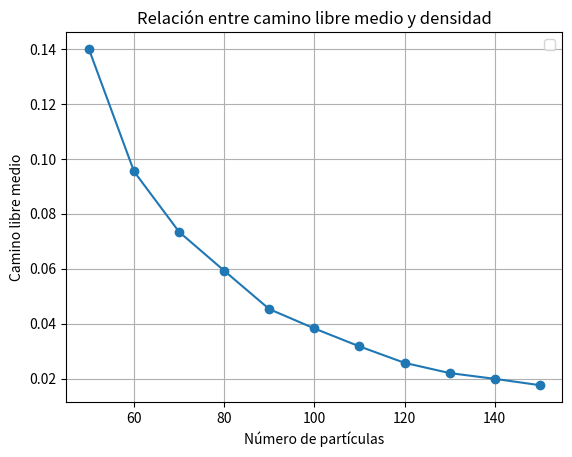

Source code (Python):
import numpy as np
import matplotlib.pyplot as plt

free_time = [0.139933818693439,
0.095442228988502,
0.073468020539357,
0.059336955261389,
0.045372225632173,
0.038341354479555,
0.031813278548385,
0.025830457414469,
0.022112497562373,
0.02002006057597,
0.017709371990366
]

num_particles=[50,
60,
70,
80,
90,
100,
110,
120,
130,
140,
150
]

fig, ax = plt.subplots()
ax.plot(num_particles, free_time, 'o-')

ax.set(xlabel='Número de partículas', ylabel='Camino libre medio',
       title='Relación entre camino libre medio y densidad')
ax.grid()

plt.legend()
plt.show()

print("hey")
